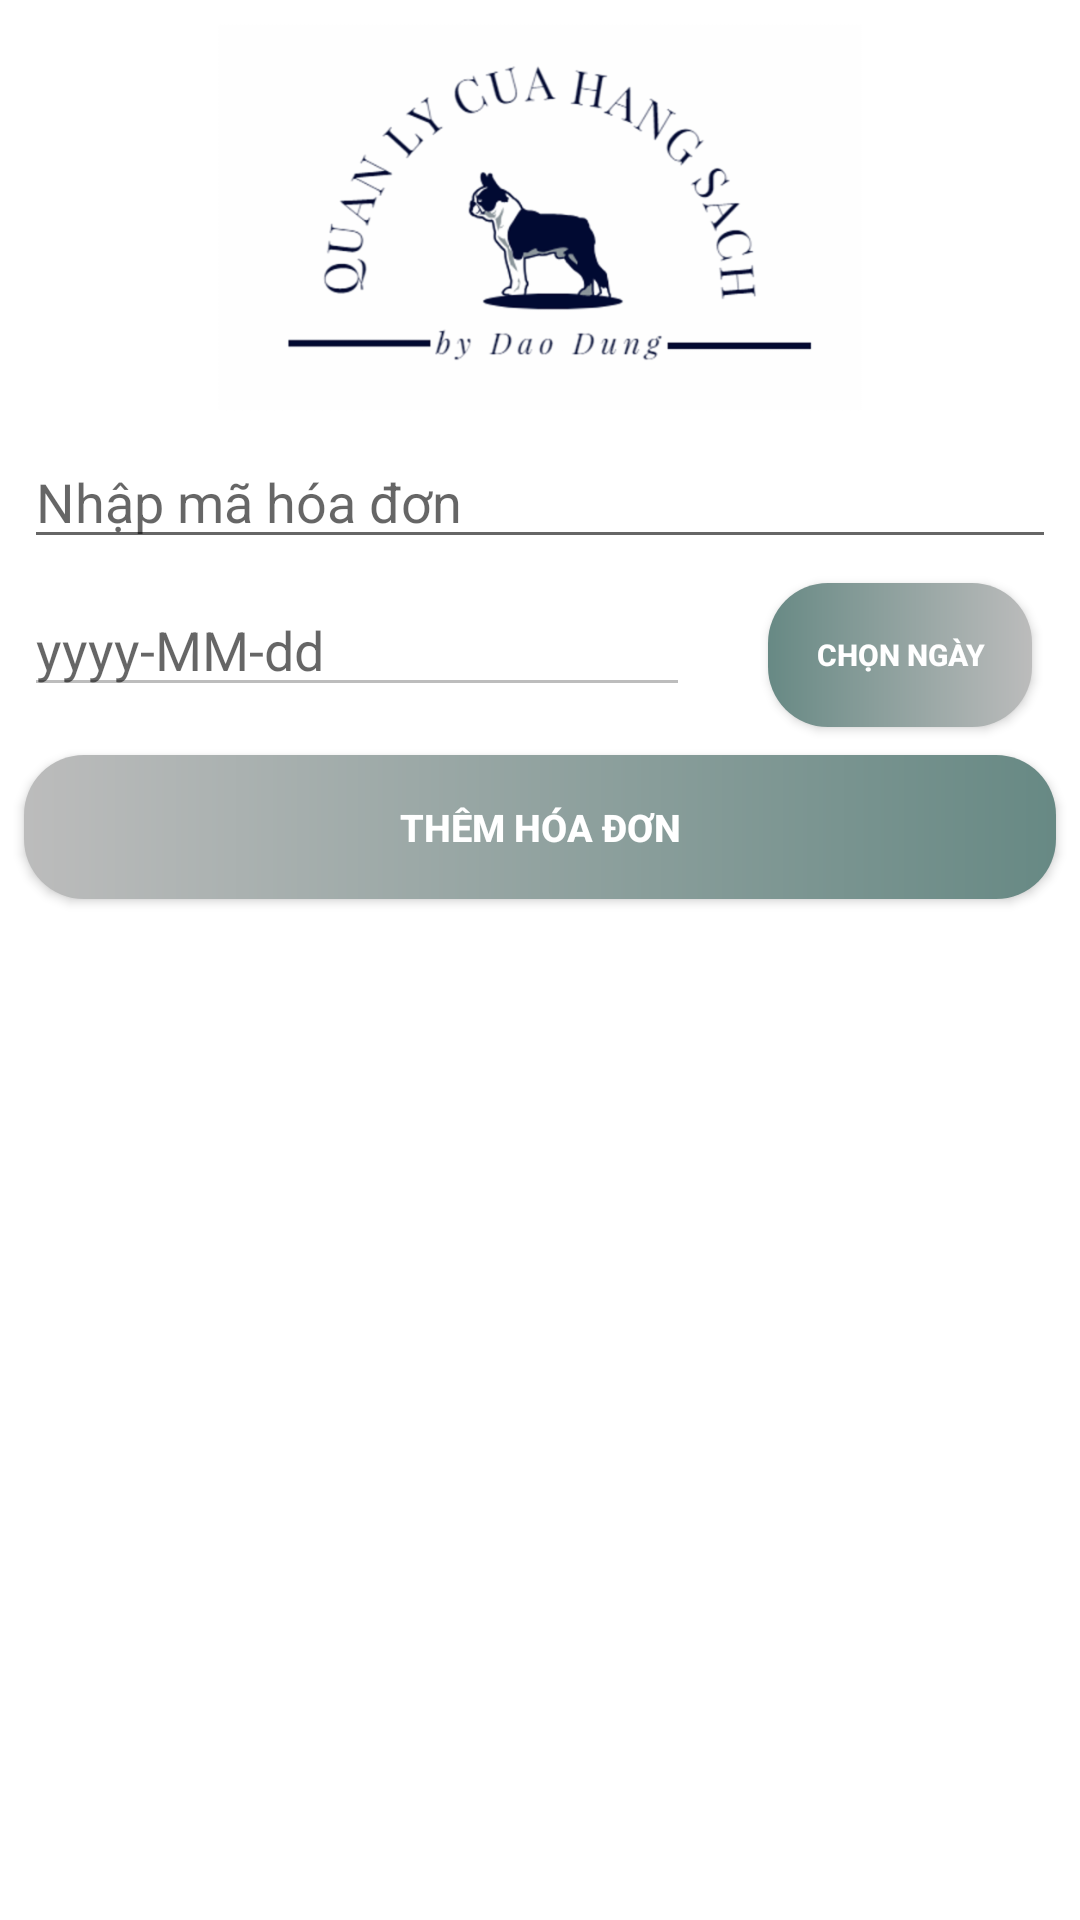

Reconstruct the res/layout file that produces this screen, plus the resources it refers to.
<!-- AndroidManifest.xml: application theme DungCustom -->
<!-- res/layout/fragment_invoice_addition.xml -->
<?xml version="1.0" encoding="utf-8"?>
<android.support.constraint.ConstraintLayout
        xmlns:android="http://schemas.android.com/apk/res/android"
        xmlns:tools="http://schemas.android.com/tools"
        xmlns:app="http://schemas.android.com/apk/res-auto"
        android:layout_width="match_parent"
        android:layout_height="match_parent"
        tools:context=".Invoice.InvoiceActivity"
        android:background="#ffffff">

    <ImageView
            android:layout_width="wrap_content"
            android:layout_height="129dp"
            app:srcCompat="@drawable/img_background"
            android:id="@+id/imageView3"
            android:layout_marginTop="8dp"
            app:layout_constraintTop_toTopOf="parent"
            app:layout_constraintEnd_toEndOf="parent"
            android:layout_marginEnd="8dp"
            android:layout_marginRight="8dp"
            app:layout_constraintStart_toStartOf="parent"
            android:layout_marginLeft="8dp"
            android:layout_marginStart="8dp"/>

    <EditText
            android:layout_width="match_parent"
            android:layout_height="wrap_content"
            android:inputType="textPersonName"
            android:ems="10"
            android:enabled="false"
            android:hint="@string/edtNgayMua"
            android:id="@+id/edtNgayMua"
            android:layout_marginStart="8dp"
            app:layout_constraintStart_toStartOf="parent"
            android:layout_marginLeft="8dp"
            app:layout_constraintEnd_toStartOf="@+id/btnChonNgayHoaDon"
            android:layout_marginEnd="130dp"
            android:layout_marginRight="130dp"
            app:layout_constraintHorizontal_bias="0.0"
            android:layout_marginTop="8dp"
            app:layout_constraintTop_toBottomOf="@+id/edtMaHoaDon"/>

    <EditText
            android:layout_width="match_parent"
            android:layout_height="wrap_content"
            android:inputType="textPersonName"
            android:ems="10"
            android:id="@+id/edtMaHoaDon"
            android:layout_marginEnd="8dp"
            app:layout_constraintEnd_toEndOf="parent"
            android:layout_marginRight="8dp"
            android:hint="@string/edtMaHoaDon"
            android:layout_marginStart="8dp"
            app:layout_constraintStart_toStartOf="parent"
            android:layout_marginLeft="8dp"
            app:layout_constraintHorizontal_bias="0.0"
            android:layout_marginTop="8dp"
            app:layout_constraintTop_toBottomOf="@+id/imageView3"/>

    <Button
            android:text="@string/btnChonNgayHoaDon"
            android:layout_width="wrap_content"
            android:padding="5dp"
            android:layout_height="wrap_content"
            android:id="@+id/btnChonNgayHoaDon"
            android:textStyle="bold"
            app:layout_constraintEnd_toEndOf="parent"
            android:layout_marginEnd="16dp"
            android:background="@drawable/ic_button_sign_up"
            android:textSize="10dp"
            android:textColor="@color/dungcustom8"
            android:layout_marginRight="16dp"
            android:layout_marginTop="8dp"
            app:layout_constraintTop_toBottomOf="@+id/edtMaHoaDon"/>

    <Button
            android:text="@string/btnThemHoaDon"
            android:layout_width="match_parent"
            android:layout_height="wrap_content"
            android:padding="15dp"
            android:textStyle="bold"
            android:textSize="@dimen/btn_txt_size"
            android:textColor="@color/dungcustom8"
            android:id="@+id/btnThemHoaDon"
            app:layout_constraintEnd_toEndOf="parent"
            android:layout_marginEnd="8dp"
            android:background="@drawable/ic_button"
            android:layout_marginRight="8dp"
            app:layout_constraintStart_toStartOf="parent"
            android:layout_marginLeft="8dp"
            android:layout_marginStart="8dp"
            android:layout_marginTop="16dp"
            app:layout_constraintTop_toBottomOf="@+id/edtNgayMua"/>

</android.support.constraint.ConstraintLayout>
<!-- resources referenced by this layout -->
<resources>
  <color name="dungcustom8">#ffffff</color>
  <dimen name="btn_txt_size">12.5dp</dimen>
  <!-- drawable ic_button (drawable) -->
  <?xml version="1.0" encoding="utf-8"?>
  <shape xmlns:android="http://schemas.android.com/apk/res/android">
  
      <gradient android:startColor="#bcbcbc"
                android:endColor="@color/dungcustom5"
              ></gradient>
      <size android:width="10dp" android:height="1dp"></size>
      <corners android:radius="20dp"></corners>
  
  </shape>
  <!-- drawable ic_button_sign_up (drawable) -->
  <?xml version="1.0" encoding="utf-8"?>
  <shape xmlns:android="http://schemas.android.com/apk/res/android">
  
      <gradient android:startColor="@color/dungcustom5"
                android:endColor="#bcbcbc"
                ></gradient>
      <size android:width="10dp" android:height="1dp"></size>
      <corners android:radius="20dp"></corners>
  
  </shape>
  <!-- drawable img_background: png bitmap (drawable-hdpi, 21245 bytes) -->
  <string name="btnChonNgayHoaDon">Chọn ngày</string>
  <string name="btnThemHoaDon">Thêm hóa đơn</string>
  <string name="edtMaHoaDon">Nhập mã hóa đơn</string>
  <string name="edtNgayMua">yyyy-MM-dd</string>
  <style name="DungCustom" parent="Theme.AppCompat.Light.DarkActionBar">
          
          <item name="colorPrimary">@color/dungcustom5</item>
          <item name="colorPrimaryDark">@color/dungcustom7</item>
          <item name="colorAccent">@color/dungcustom5</item>
      </style>
  <color name="dungcustom5">#678984</color>
  <color name="dungcustom7">#6c6c6c</color>
</resources>
